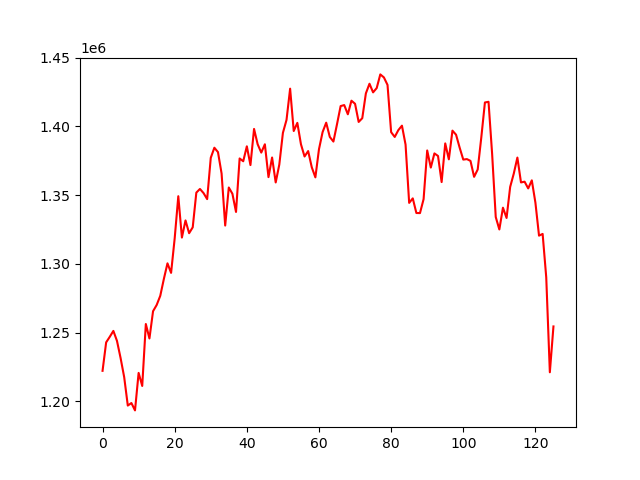

Values plotted in this chart, from the file beside it:
, 0
0, 1222229
1, 1242942
2, 1246969
3, 1251265
4, 1244019
5, 1231565
6, 1217630
7, 1196957
8, 1198810
9, 1193442
10, 1220737
11, 1211235
12, 1256279
13, 1245766
14, 1265589
15, 1270104
16, 1276791
17, 1289094
18, 1300425
19, 1293483
20, 1318615
21, 1349253
22, 1319179
23, 1331638
24, 1322339
25, 1326632
26, 1351875
27, 1354534
28, 1351525
29, 1347135
30, 1377186
31, 1384530
32, 1381324
33, 1365776
34, 1327914
35, 1355583
36, 1351036
37, 1337816
38, 1376719
39, 1374681
40, 1385558
41, 1371912
42, 1398183
43, 1387033
44, 1380983
45, 1387033
46, 1363142
47, 1377399
48, 1359251
49, 1372255
50, 1395333
51, 1404770
52, 1427491
53, 1396681
54, 1402612
55, 1387083
56, 1378139
57, 1382101
58, 1370319
59, 1362965
... 66 more rows
